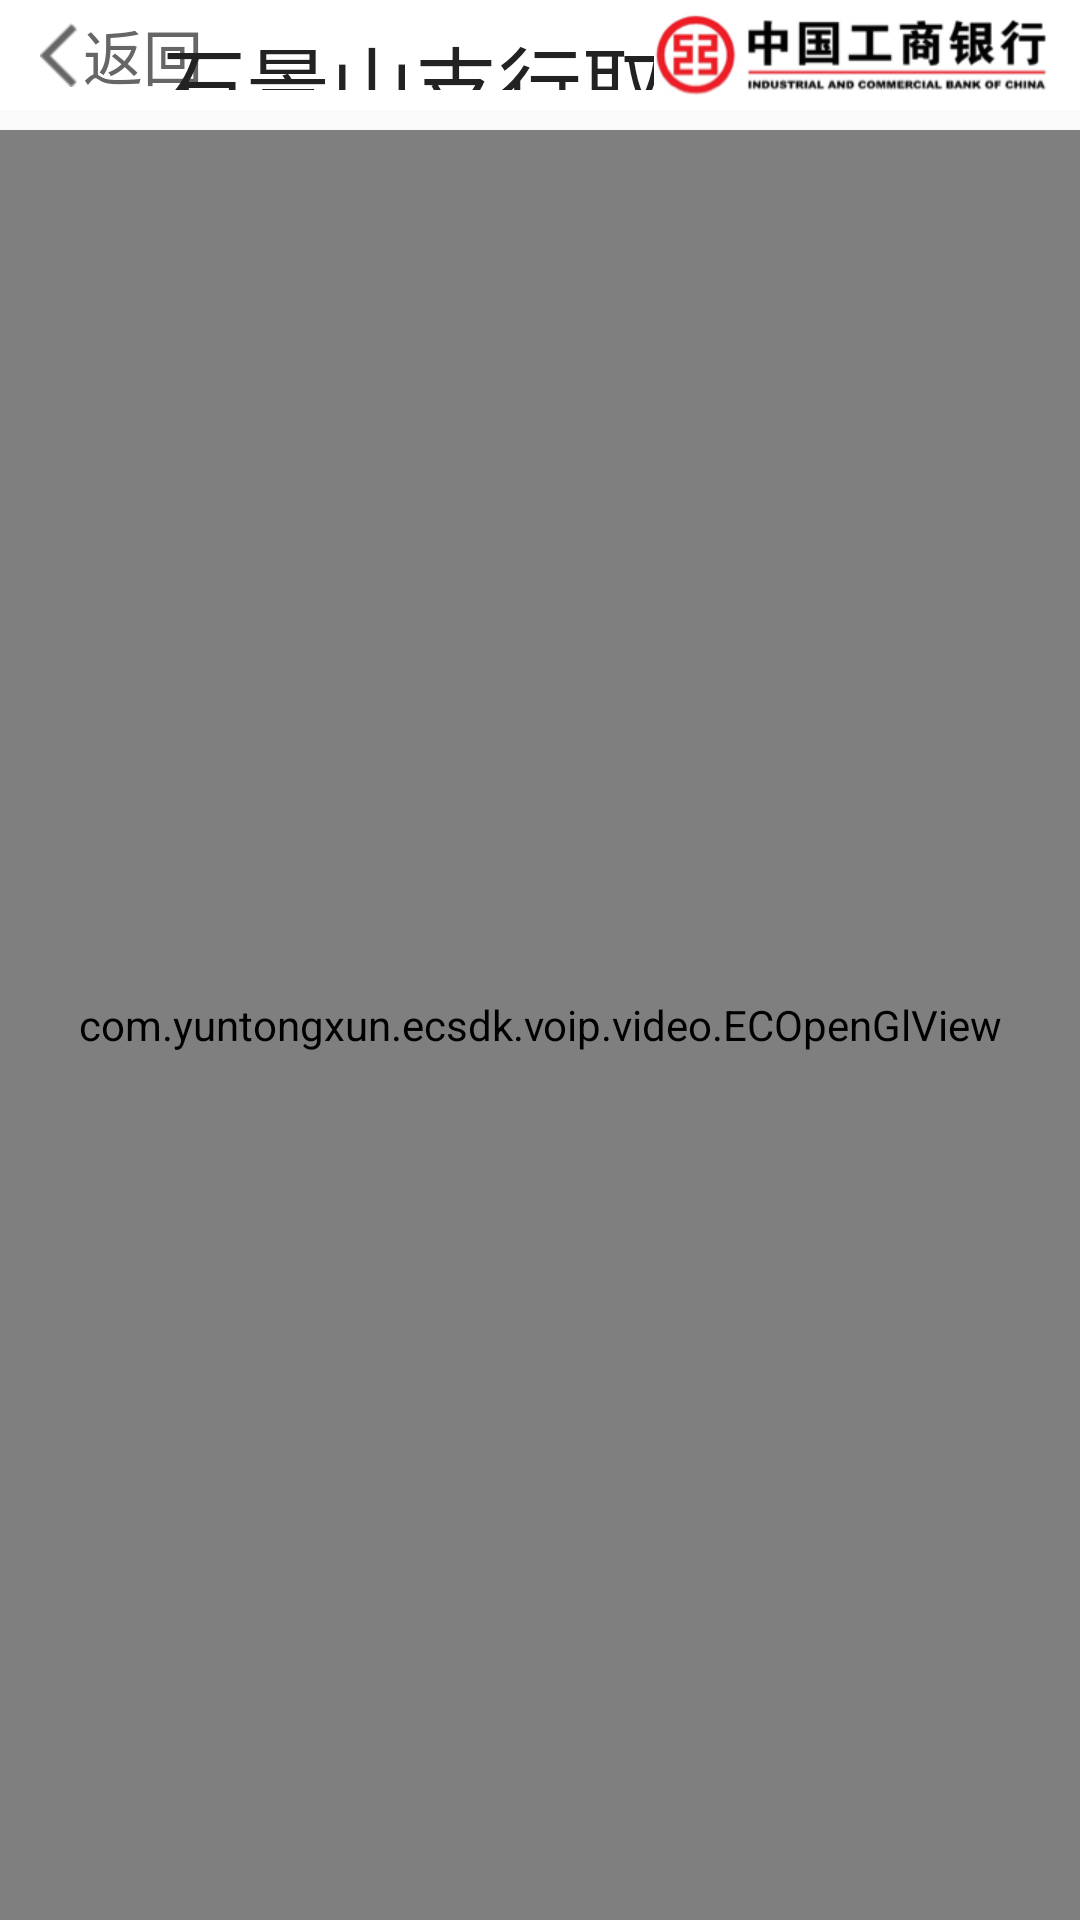

Write the Android layout XML for this screen, with the resource values it uses.
<!-- AndroidManifest.xml: application theme AppTheme -->
<!-- res/layout/activity_video_call_view.xml -->
<?xml version="1.0" encoding="utf-8"?>
<RelativeLayout xmlns:android="http://schemas.android.com/apk/res/android"
    xmlns:app="http://schemas.android.com/apk/res-auto"
    xmlns:tools="http://schemas.android.com/tools"
    android:id="@+id/callRoot_fm"
    android:layout_width="match_parent"
    android:layout_height="match_parent">

    <include
        android:id="@+id/ll_top"
        layout="@layout/layout_common_top" />

    <FrameLayout
        android:id="@+id/glView_frameLayout"
        android:layout_width="match_parent"
        android:layout_height="match_parent"
        android:layout_alignParentRight="true"
        android:layout_below="@+id/ll_top"
        android:layout_marginTop="20px"
        android:visibility="visible">


        <com.yuntongxun.ecsdk.voip.video.ECOpenGlView
            android:id="@+id/remote_video_view"
            android:layout_width="match_parent"
            android:layout_height="match_parent"
            android:visibility="visible" />

        <com.yuntongxun.ecsdk.voip.video.ECOpenGlView
            android:id="@+id/local_video_view"
            android:layout_width="300px"
            android:layout_height="400px"
            android:layout_gravity="bottom"
            android:layout_marginBottom="6dp"
            android:layout_marginLeft="6dp"
            android:padding="2dp"
            android:visibility="gone" />

        <TextView
            android:id="@+id/tv_tip"
            android:layout_width="match_parent"
            android:layout_height="wrap_content"
            android:layout_marginTop="20dp"
            android:gravity="center"
            android:textColor="@color/color_main_function_item"
            android:textSize="18sp" />
    </FrameLayout>
</RelativeLayout>
<!-- res/layout/layout_common_top.xml (included above) -->
<?xml version="1.0" encoding="utf-8"?>
<RelativeLayout xmlns:android="http://schemas.android.com/apk/res/android"
    android:layout_width="match_parent"
    android:layout_height="110px"
    android:background="@color/color_white">

    <TextView
        android:id="@+id/tv_goBack"
        android:layout_width="wrap_content"
        android:layout_height="match_parent"
        android:layout_marginLeft="10dp"
        android:drawableLeft="@mipmap/ic_goback"
        android:drawablePadding="5px"
        android:gravity="center"
        android:padding="10px"
        android:text="返回"
        android:textColor="@color/color_commom_top"
        android:textSize="20sp" />

    <TextView
        android:id="@+id/tv_title"
        android:layout_width="wrap_content"
        android:layout_height="match_parent"
        android:layout_centerInParent="true"
        android:layout_centerVertical="true"
        android:layout_marginTop="40px"
        android:gravity="center"
        android:text="石景山支行取号服务"
        android:textColor="@color/color_main_function_item"
        android:textSize="28sp" />

    <ImageView
        android:id="@+id/iv_addData"
        android:layout_width="wrap_content"
        android:layout_height="match_parent"
        android:layout_alignParentRight="true"
        android:layout_centerVertical="true"
        android:layout_marginRight="10dp"
        android:src="@mipmap/ic_top_right" />
</RelativeLayout>
<!-- resources referenced by this layout -->
<resources>
  <color name="color_commom_top">#666666</color>
  <color name="color_main_function_item">#222222</color>
  <color name="color_white">#fff</color>
  <!-- mipmap ic_goback: png bitmap (mipmap-hdpi, 384 bytes) -->
  <!-- mipmap ic_top_right: png bitmap (mipmap-xhdpi, 18924 bytes) -->
  <style name="AppTheme" parent="Theme.AppCompat.Light.DarkActionBar">
          
          <item name="colorPrimary">@color/colorPrimary</item>
          <item name="colorPrimaryDark">@color/colorPrimaryDark</item>
          <item name="colorAccent">@color/colorAccent</item>
          <item name="windowNoTitle">true</item>
          <item name="android:windowFullscreen">true</item>
      </style>
  <color name="colorPrimary">#3F51B5</color>
  <color name="colorPrimaryDark">#303F9F</color>
  <color name="colorAccent">#e1e1e1</color>
</resources>
